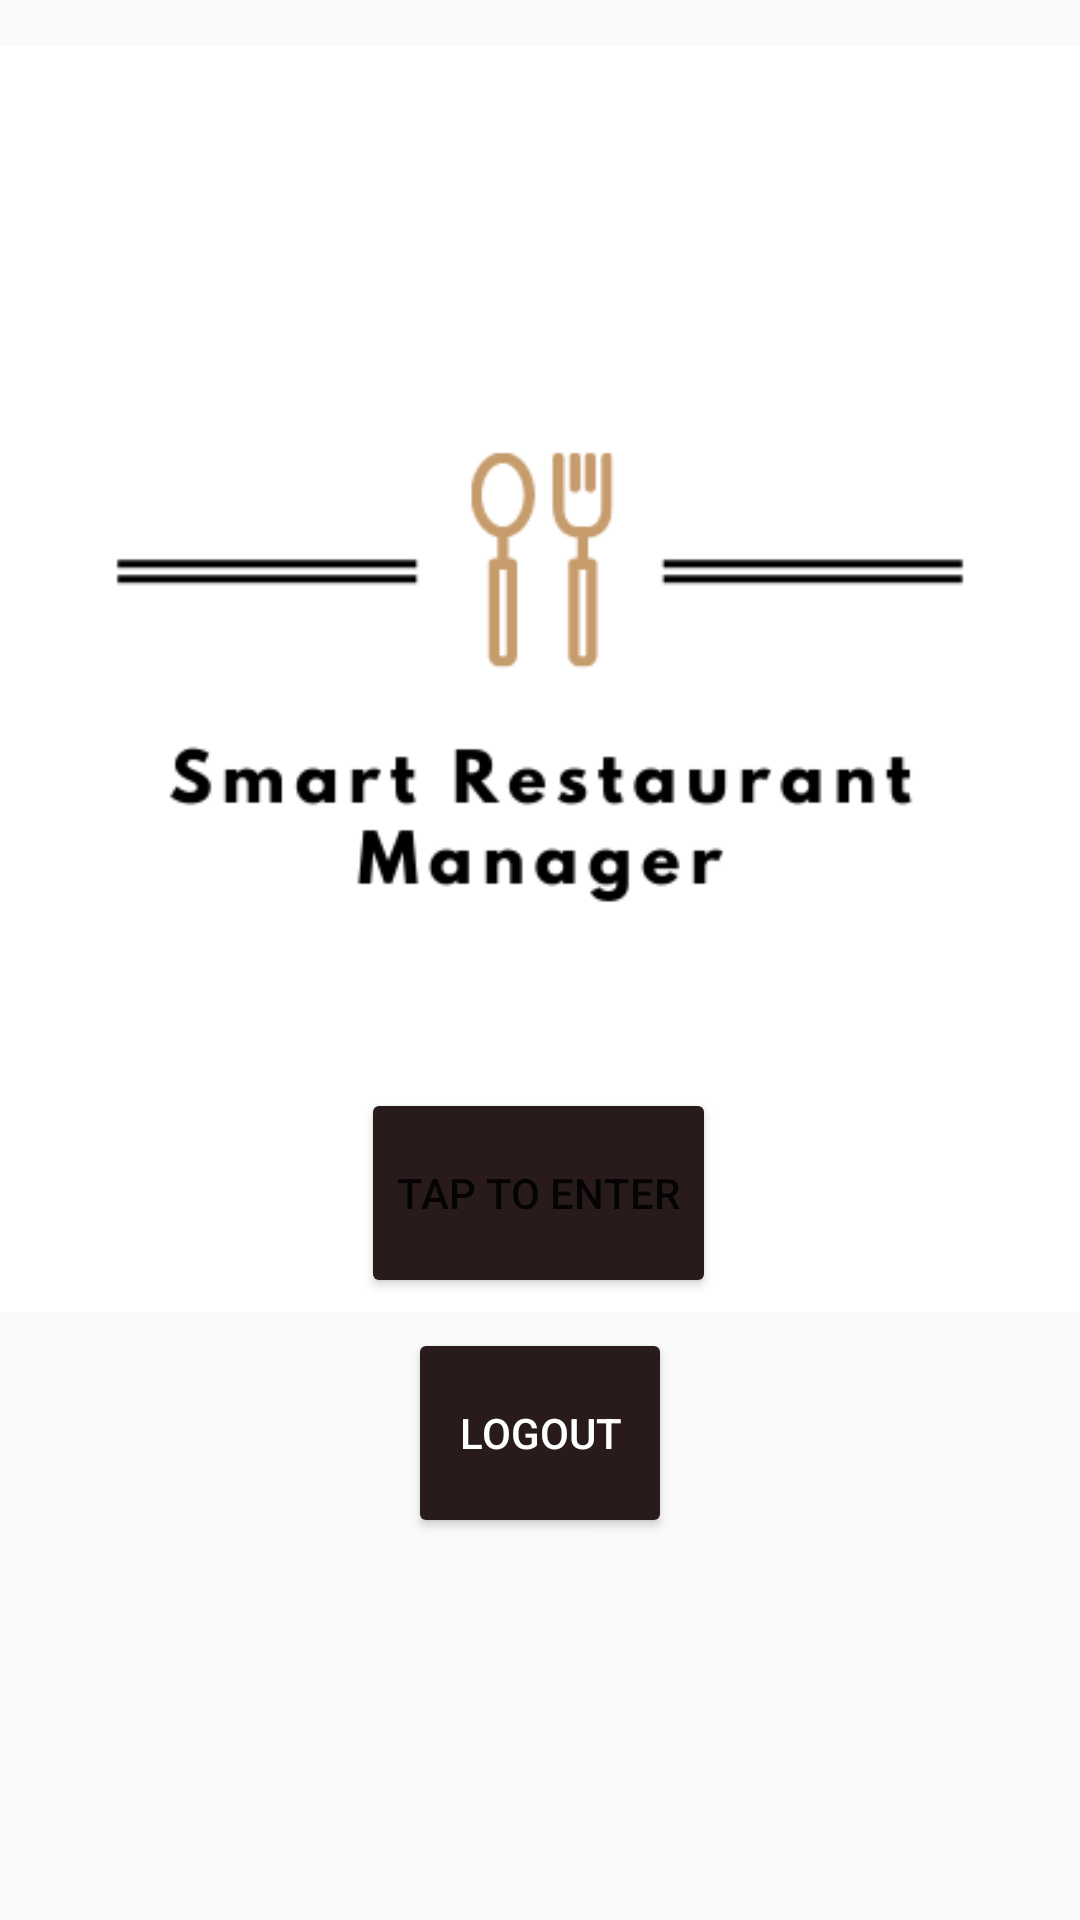

Here is an Android app screen rendered from its layout file. Give the layout XML and the strings, colors and styles it references.
<!-- AndroidManifest.xml: application theme Theme.SRMapp -->
<!-- res/layout/fragment_walcome.xml -->
<?xml version="1.0" encoding="utf-8"?>
<androidx.constraintlayout.widget.ConstraintLayout xmlns:android="http://schemas.android.com/apk/res/android"
        xmlns:app="http://schemas.android.com/apk/res-auto"
        xmlns:tools="http://schemas.android.com/tools"
        android:layout_width="match_parent"
        android:layout_height="match_parent">

    <ImageView
        android:layout_width="422dp"
        android:layout_height="wrap_content"
        android:layout_marginStart="80dp"
        android:layout_marginTop="82dp"
        android:layout_marginEnd="81dp"
        android:layout_marginBottom="11dp"
        android:src="@drawable/smart_restaurant"
        app:layout_constraintBottom_toTopOf="@+id/btTapToEnter"
        app:layout_constraintEnd_toEndOf="parent"
        app:layout_constraintStart_toStartOf="parent"
        app:layout_constraintTop_toTopOf="parent"
        app:layout_constraintVertical_bias="0.461" />

    <Button
        android:id="@+id/btTapToEnter"
        android:layout_width="wrap_content"
        android:layout_height="70dp"
        android:backgroundTint="#291B1B"
        android:text="@string/tap_to_enter"
        app:layout_constraintBottom_toBottomOf="parent"
        app:layout_constraintEnd_toEndOf="parent"
        app:layout_constraintHorizontal_bias="0.498"
        app:layout_constraintStart_toStartOf="parent"
        app:layout_constraintTop_toTopOf="parent"
        app:layout_constraintVertical_bias="0.636" />

    <Button
        android:id="@+id/btLogout"
        android:layout_width="wrap_content"
        android:layout_height="70dp"
        android:layout_marginTop="10dp"
        android:backgroundTint="#291B1B"
        android:textColor="#FFFFFF"
        android:text="@string/logout"
        app:layout_constraintEnd_toEndOf="parent"
        app:layout_constraintStart_toStartOf="parent"
        app:layout_constraintTop_toBottomOf="@+id/btTapToEnter" />

</androidx.constraintlayout.widget.ConstraintLayout>
<!-- resources referenced by this layout -->
<resources>
  <!-- drawable smart_restaurant: png bitmap (drawable, 12253 bytes) -->
  <string name="logout">Logout</string>
  <string name="tap_to_enter">Tap to enter</string>
  <style name="Theme.SRMapp" parent="android:Theme.Material.Light.NoActionBar">
          <item name="android:statusBarColor">@color/purple_700</item>
          <item name="android:datePickerStyle">@style/MyDatePickerStyle</item>
      </style>
  <style name="MyDatePickerStyle" parent="android:Widget.Material.DatePicker">
          <item name="android:datePickerMode">spinner</item>
          <item name="android:calendarViewShown">false</item>
      </style>
  <!-- not gathered from this repository: default colours our renderer supplied (Android Studio template values) -->
  <color name="purple_700">#FF3700B3</color>
</resources>
